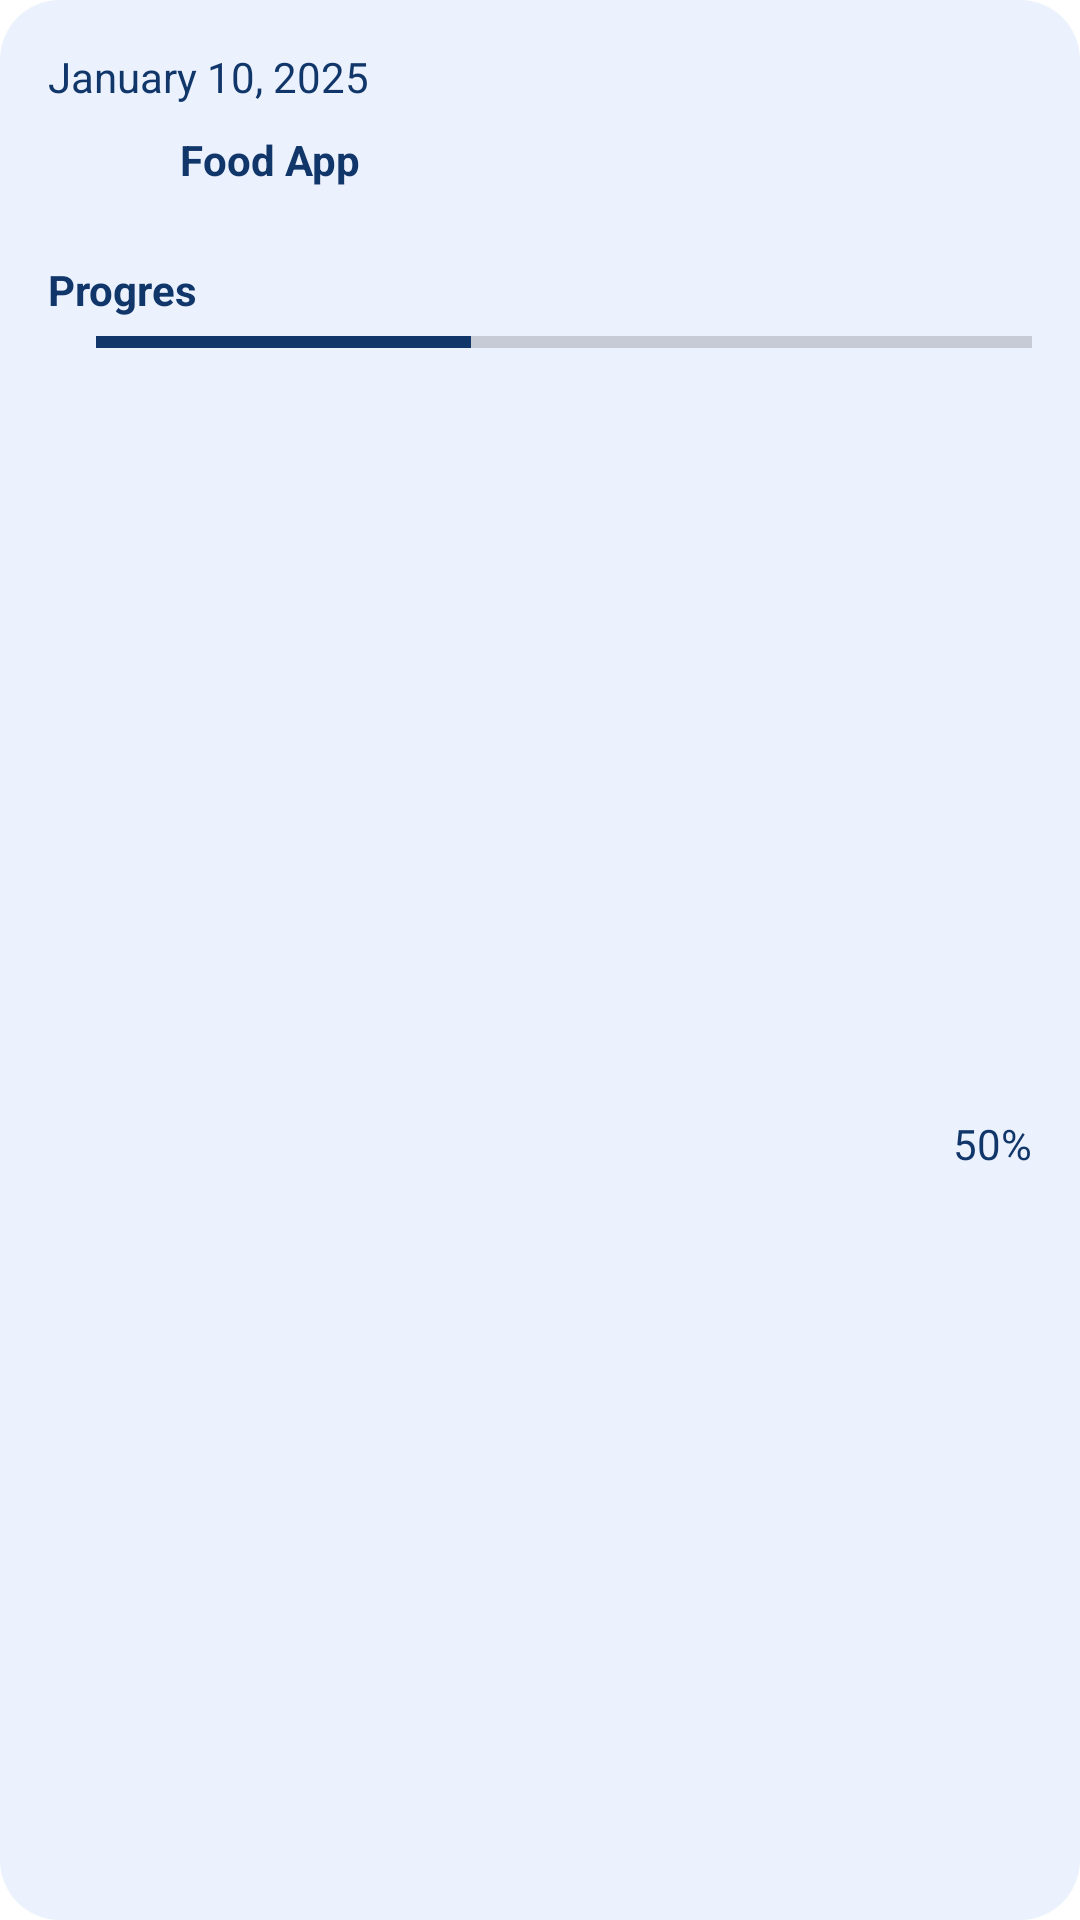

Layout XML and referenced resources for this Android screen:
<!-- AndroidManifest.xml: application theme Theme.ProjectManajer -->
<!-- res/layout/viewholder_ongoing.xml -->
<?xml version="1.0" encoding="utf-8"?>
<androidx.constraintlayout.widget.ConstraintLayout xmlns:android="http://schemas.android.com/apk/res/android"
    xmlns:app="http://schemas.android.com/apk/res-auto"
    xmlns:tools="http://schemas.android.com/tools"
    android:id="@+id/layout"
    android:layout_width="match_parent"
    android:layout_height="167dp"
    android:layout_margin="8dp"
    android:background="@drawable/light_background">


    <TextView
        android:id="@+id/dateTxt"
        android:layout_width="wrap_content"
        android:layout_height="wrap_content"
        android:layout_marginStart="16dp"
        android:layout_marginTop="16dp"
        android:text="January 10, 2025"
        android:textColor="@color/dark_blue"
        android:textSize="14sp"
        app:layout_constraintStart_toStartOf="parent"
        app:layout_constraintTop_toTopOf="parent" />

    <ImageView
        android:id="@+id/pic"
        android:layout_width="36dp"
        android:layout_height="36dp"
        android:src="@drawable/ongoing2"
        app:layout_constraintStart_toStartOf="@+id/dateTxt"
        app:layout_constraintTop_toBottomOf="@+id/dateTxt" />

    <TextView
        android:id="@+id/titleTxt"
        android:layout_width="wrap_content"
        android:layout_height="wrap_content"
        android:layout_marginStart="8dp"
        android:layout_marginEnd="16dp"
        android:text="Food App"
        android:textColor="@color/dark_blue"
        android:textSize="14sp"
        android:textStyle="bold"
        android:singleLine="true"
        app:layout_constraintBottom_toBottomOf="@+id/pic"
        app:layout_constraintEnd_toEndOf="parent"
        app:layout_constraintHorizontal_bias="0.0"
        app:layout_constraintStart_toEndOf="@+id/pic"
        app:layout_constraintTop_toTopOf="@+id/pic" />

    <TextView
        android:id="@+id/progressTxt"
        android:layout_width="wrap_content"
        android:layout_height="wrap_content"
        android:layout_marginTop="16dp"
        android:text="Progres"
        android:textColor="@color/dark_blue"
        android:textSize="14sp"
        android:textStyle="bold"
        app:layout_constraintStart_toStartOf="@+id/pic"
        app:layout_constraintTop_toBottomOf="@+id/pic" />

    <ProgressBar
        android:id="@+id/progressBar"
        style="?android:attr/progressBarStyleHorizontal"
        android:layout_width="0dp"
        android:layout_height="wrap_content"
        android:layout_marginStart="16dp"
        android:layout_marginEnd="16dp"
        android:max="100"
        android:progress="40"
        android:progressTint="@color/dark_blue"
        app:layout_constraintEnd_toEndOf="parent"
        app:layout_constraintStart_toStartOf="@+id/progressTxt"
        app:layout_constraintTop_toBottomOf="@+id/progressTxt" />

    <TextView
        android:id="@+id/percentTxt"
        android:layout_width="wrap_content"
        android:layout_height="wrap_content"
        android:text="50%"
        android:textColor="@color/dark_blue"
        app:layout_constraintBottom_toBottomOf="parent"
        app:layout_constraintEnd_toEndOf="@+id/progressBar"
        app:layout_constraintTop_toBottomOf="@+id/progressBar" />
</androidx.constraintlayout.widget.ConstraintLayout>
<!-- resources referenced by this layout -->
<resources>
  <color name="dark_blue">#11366A</color>
  <!-- drawable light_background (drawable) -->
  <?xml version="1.0" encoding="utf-8"?>
  <selector xmlns:android="http://schemas.android.com/apk/res/android">
  <item>
      <shape android:shape="rectangle">
          <corners android:radius="20dp"/>
          <solid android:color="@color/Light_blue"/>
      </shape>
  </item>
  </selector>
  <style name="Theme.ProjectManajer" parent="Base.Theme.ProjectManajer" />
  <color name="Light_blue">#EBF1FD</color>
  <style name="Base.Theme.ProjectManajer" parent="Theme.MaterialComponents.DayNight.NoActionBar">
          
  
          <item name="android:statusBarColor" tools:targetApi="1">@android:color/transparent</item>
  
          <item name="android:navigationBarColor">@color/white</item>
          <item name="android:textColor">@color/white</item>
          <item name="android:windowLightStatusBar">true</item>
  
  
  
  
      </style>
  <color name="white">#FFFFFFFF</color>
</resources>
